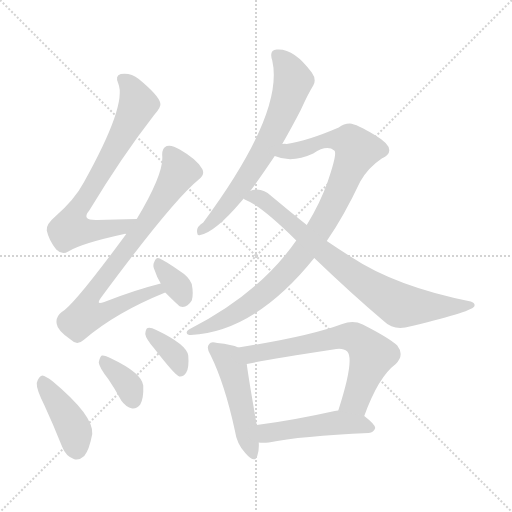
t = 0.00 s
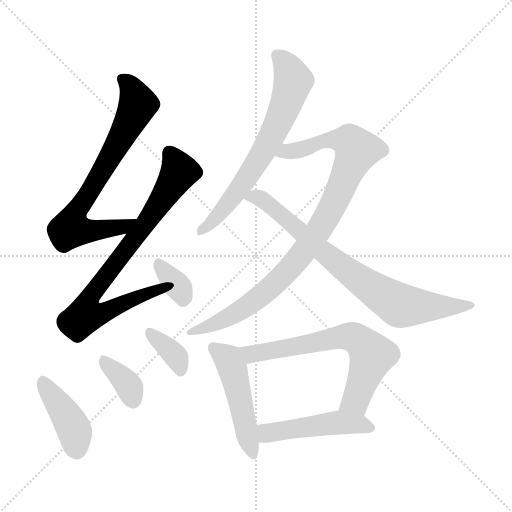
t = 1.82 s
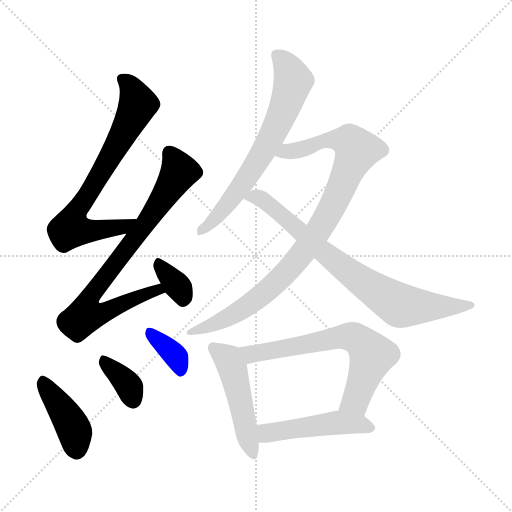
t = 3.63 s
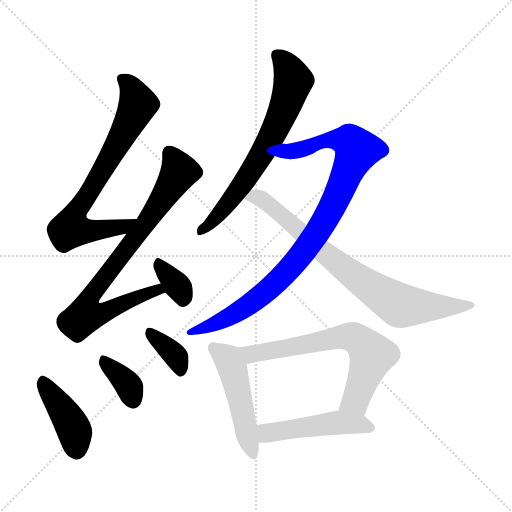
t = 5.45 s
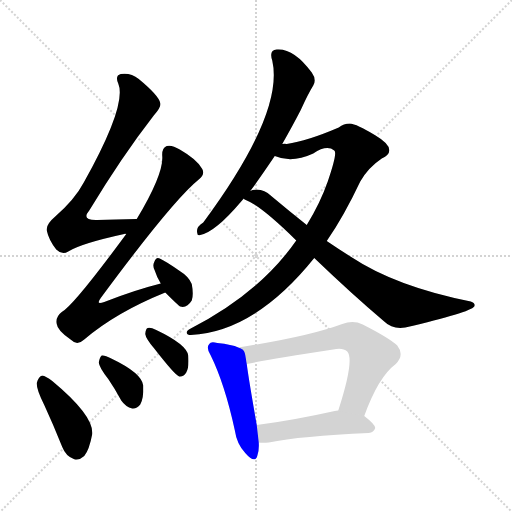
t = 7.26 s
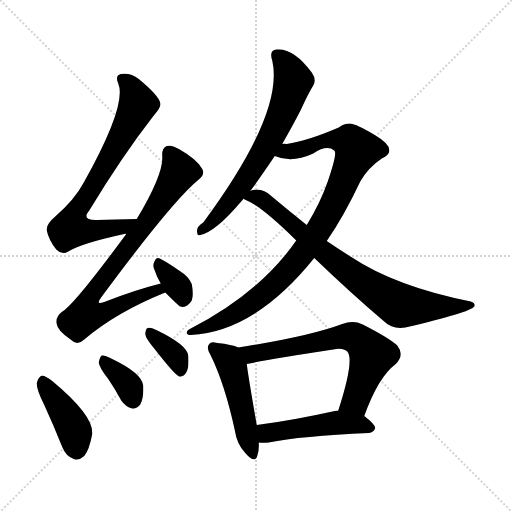
t = 9.08 s

The animated SVG that drew these frames (rendered in a browser with its animation timeline set to each time). Animation: 12 CSS @keyframes rules; one cycle of 9.08 s.

<svg version="1.1" viewBox="0 0 1024 1024" xmlns="http://www.w3.org/2000/svg">
  <g stroke="lightgray" stroke-dasharray="1,1" stroke-width="1" transform="scale(4, 4)">
    <line x1="0" y1="0" x2="256" y2="256"></line>
    <line x1="256" y1="0" x2="0" y2="256"></line>
    <line x1="128" y1="0" x2="128" y2="256"></line>
    <line x1="0" y1="128" x2="256" y2="128"></line>
  </g>
<g transform="scale(1, -1) translate(0, -900)">
   <style type="text/css">
    @keyframes keyframes0 {
      from {
       stroke: blue;
       stroke-dashoffset: 728;
       stroke-width: 128;
       }
       70% {
       animation-timing-function: step-end;
       stroke: blue;
       stroke-dashoffset: 0;
       stroke-width: 128;
       }
       to {
       stroke: black;
       stroke-width: 1024;
       }
       }
       #make-me-a-hanzi-animation-0 {
         animation: keyframes0 0.842448s both;
         animation-delay: 0.000000s;
         animation-timing-function: linear;
       }
    @keyframes keyframes1 {
      from {
       stroke: blue;
       stroke-dashoffset: 791;
       stroke-width: 128;
       }
       72% {
       animation-timing-function: step-end;
       stroke: blue;
       stroke-dashoffset: 0;
       stroke-width: 128;
       }
       to {
       stroke: black;
       stroke-width: 1024;
       }
       }
       #make-me-a-hanzi-animation-1 {
         animation: keyframes1 0.893717s both;
         animation-delay: 0.842448s;
         animation-timing-function: linear;
       }
    @keyframes keyframes2 {
      from {
       stroke: blue;
       stroke-dashoffset: 343;
       stroke-width: 128;
       }
       53% {
       animation-timing-function: step-end;
       stroke: blue;
       stroke-dashoffset: 0;
       stroke-width: 128;
       }
       to {
       stroke: black;
       stroke-width: 1024;
       }
       }
       #make-me-a-hanzi-animation-2 {
         animation: keyframes2 0.529134s both;
         animation-delay: 1.736165s;
         animation-timing-function: linear;
       }
    @keyframes keyframes3 {
      from {
       stroke: blue;
       stroke-dashoffset: 413;
       stroke-width: 128;
       }
       57% {
       animation-timing-function: step-end;
       stroke: blue;
       stroke-dashoffset: 0;
       stroke-width: 128;
       }
       to {
       stroke: black;
       stroke-width: 1024;
       }
       }
       #make-me-a-hanzi-animation-3 {
         animation: keyframes3 0.586100s both;
         animation-delay: 2.265299s;
         animation-timing-function: linear;
       }
    @keyframes keyframes4 {
      from {
       stroke: blue;
       stroke-dashoffset: 358;
       stroke-width: 128;
       }
       54% {
       animation-timing-function: step-end;
       stroke: blue;
       stroke-dashoffset: 0;
       stroke-width: 128;
       }
       to {
       stroke: black;
       stroke-width: 1024;
       }
       }
       #make-me-a-hanzi-animation-4 {
         animation: keyframes4 0.541341s both;
         animation-delay: 2.851400s;
         animation-timing-function: linear;
       }
    @keyframes keyframes5 {
      from {
       stroke: blue;
       stroke-dashoffset: 361;
       stroke-width: 128;
       }
       54% {
       animation-timing-function: step-end;
       stroke: blue;
       stroke-dashoffset: 0;
       stroke-width: 128;
       }
       to {
       stroke: black;
       stroke-width: 1024;
       }
       }
       #make-me-a-hanzi-animation-5 {
         animation: keyframes5 0.543783s both;
         animation-delay: 3.392741s;
         animation-timing-function: linear;
       }
    @keyframes keyframes6 {
      from {
       stroke: blue;
       stroke-dashoffset: 673;
       stroke-width: 128;
       }
       69% {
       animation-timing-function: step-end;
       stroke: blue;
       stroke-dashoffset: 0;
       stroke-width: 128;
       }
       to {
       stroke: black;
       stroke-width: 1024;
       }
       }
       #make-me-a-hanzi-animation-6 {
         animation: keyframes6 0.797689s both;
         animation-delay: 3.936523s;
         animation-timing-function: linear;
       }
    @keyframes keyframes7 {
      from {
       stroke: blue;
       stroke-dashoffset: 938;
       stroke-width: 128;
       }
       75% {
       animation-timing-function: step-end;
       stroke: blue;
       stroke-dashoffset: 0;
       stroke-width: 128;
       }
       to {
       stroke: black;
       stroke-width: 1024;
       }
       }
       #make-me-a-hanzi-animation-7 {
         animation: keyframes7 1.013346s both;
         animation-delay: 4.734212s;
         animation-timing-function: linear;
       }
    @keyframes keyframes8 {
      from {
       stroke: blue;
       stroke-dashoffset: 779;
       stroke-width: 128;
       }
       72% {
       animation-timing-function: step-end;
       stroke: blue;
       stroke-dashoffset: 0;
       stroke-width: 128;
       }
       to {
       stroke: black;
       stroke-width: 1024;
       }
       }
       #make-me-a-hanzi-animation-8 {
         animation: keyframes8 0.883952s both;
         animation-delay: 5.747559s;
         animation-timing-function: linear;
       }
    @keyframes keyframes9 {
      from {
       stroke: blue;
       stroke-dashoffset: 486;
       stroke-width: 128;
       }
       61% {
       animation-timing-function: step-end;
       stroke: blue;
       stroke-dashoffset: 0;
       stroke-width: 128;
       }
       to {
       stroke: black;
       stroke-width: 1024;
       }
       }
       #make-me-a-hanzi-animation-9 {
         animation: keyframes9 0.645508s both;
         animation-delay: 6.631510s;
         animation-timing-function: linear;
       }
    @keyframes keyframes10 {
      from {
       stroke: blue;
       stroke-dashoffset: 658;
       stroke-width: 128;
       }
       68% {
       animation-timing-function: step-end;
       stroke: blue;
       stroke-dashoffset: 0;
       stroke-width: 128;
       }
       to {
       stroke: black;
       stroke-width: 1024;
       }
       }
       #make-me-a-hanzi-animation-10 {
         animation: keyframes10 0.785482s both;
         animation-delay: 7.277018s;
         animation-timing-function: linear;
       }
    @keyframes keyframes11 {
      from {
       stroke: blue;
       stroke-dashoffset: 484;
       stroke-width: 128;
       }
       61% {
       animation-timing-function: step-end;
       stroke: blue;
       stroke-dashoffset: 0;
       stroke-width: 128;
       }
       to {
       stroke: black;
       stroke-width: 1024;
       }
       }
       #make-me-a-hanzi-animation-11 {
         animation: keyframes11 0.643880s both;
         animation-delay: 8.062500s;
         animation-timing-function: linear;
       }
</style>
<path d="M 273.5 462.0 Q 230.5 461.0 194.5 460.0 Q 161.5 459.0 178.5 479.0 Q 244.5 588.0 307.5 669.0 Q 323.5 687.0 320.5 694.0 Q 317.5 709.0 277.5 742.0 Q 261.5 755.0 241.5 752.0 Q 229.5 749.0 236.5 733.0 Q 254.5 691.0 167.5 535.0 Q 149.5 501.0 110.5 467.0 Q 91.5 451.0 93.5 439.0 Q 97.5 420.0 112.5 401.0 Q 124.5 389.0 136.5 397.0 Q 161.5 413.0 248.5 432.0 Q 249.5 433.0 252.5 432.0 C 282.5 437.0 303.5 463.0 273.5 462.0 Z" fill="lightgray"></path> 
<path d="M 321.5 333.0 Q 269.5 320.0 208.5 296.0 Q 190.5 289.0 201.5 304.0 Q 345.5 499.0 397.5 541.0 Q 410.5 551.0 404.5 562.0 Q 394.5 581.0 359.5 601.0 Q 343.5 611.0 333.5 608.0 Q 323.5 604.0 324.5 588.0 Q 327.5 552.0 273.5 462.0 L 252.5 432.0 Q 146.5 288.0 123.5 276.0 Q 110.5 266.0 113.5 252.0 Q 114.5 239.0 142.5 220.0 Q 154.5 208.0 168.5 221.0 Q 231.5 275.0 330.5 315.0 C 358.5 327.0 350.5 341.0 321.5 333.0 Z" fill="lightgray"></path> 
<path d="M 330.5 315.0 Q 357.5 288.0 360.5 287.0 Q 373.5 283.0 383.5 299.0 Q 387.5 311.0 383.5 332.0 Q 377.5 347.0 359.5 358.0 Q 332.5 377.0 319.5 383.0 Q 312.5 387.0 308.5 376.0 Q 304.5 369.0 309.5 359.0 Q 313.5 346.0 321.5 333.0 L 330.5 315.0 Z" fill="lightgray"></path> 
<path d="M 88.5 90.0 Q 106.5 51.0 124.5 6.0 Q 131.5 -12.0 147.5 -18.0 Q 157.5 -22.0 168.5 -12.0 Q 178.5 0.0 184.5 32.0 Q 187.5 69.0 104.5 138.0 Q 91.5 148.0 84.5 149.0 Q 77.5 148.0 73.5 134.0 Q 72.5 122.0 88.5 90.0 Z" fill="lightgray"></path> 
<path d="M 216.5 142.0 Q 229.5 123.0 242.5 99.0 Q 251.5 86.0 264.5 83.0 Q 273.5 82.0 280.5 91.0 Q 287.5 103.0 286.5 129.0 Q 283.5 154.0 222.5 183.0 Q 209.5 190.0 203.5 189.0 Q 199.5 186.0 197.5 175.0 Q 198.5 165.0 216.5 142.0 Z" fill="lightgray"></path> 
<path d="M 308.5 203.0 Q 350.5 149.0 358.5 147.0 Q 367.5 146.0 372.5 155.0 Q 378.5 165.0 376.5 189.0 Q 373.5 211.0 312.5 240.0 Q 300.5 246.0 295.5 244.0 Q 291.5 243.0 290.5 232.0 Q 291.5 223.0 308.5 203.0 Z" fill="lightgray"></path> 
<path d="M 564.5 612.0 Q 585.5 649.0 601.5 680.0 Q 616.5 713.0 626.5 729.0 Q 633.5 741.0 623.5 755.0 Q 587.5 804.0 553.5 801.0 Q 537.5 800.0 544.5 779.0 Q 568.5 674.0 406.5 455.0 Q 391.5 446.0 394.5 434.0 Q 394.5 428.0 400.5 430.0 Q 430.5 436.0 481.5 496.0 Q 484.5 500.0 487.5 503.0 L 500.5 518.0 Q 518.5 542.0 549.5 588.0 L 564.5 612.0 Z" fill="lightgray"></path> 
<path d="M 653.5 418.0 Q 687.5 467.0 720.5 537.0 Q 736.5 565.0 763.5 583.0 Q 779.5 590.0 778.5 600.0 Q 778.5 613.0 749.5 630.0 Q 713.5 652.0 699.5 653.0 Q 687.5 653.0 677.5 645.0 Q 614.5 618.0 573.5 612.0 Q 569.5 613.0 564.5 612.0 C 534.5 609.0 520.5 596.0 549.5 588.0 Q 583.5 573.0 626.5 593.0 Q 653.5 611.0 668.5 599.0 Q 675.5 595.0 655.5 537.0 Q 640.5 494.0 613.5 450.0 L 592.5 419.0 Q 519.5 314.0 381.5 243.0 Q 372.5 239.0 373.5 234.0 Q 374.5 230.0 381.5 230.0 Q 510.5 237.0 628.5 384.0 L 653.5 418.0 Z" fill="lightgray"></path> 
<path d="M 628.5 384.0 Q 703.5 312.0 768.5 257.0 Q 784.5 241.0 810.5 245.0 Q 939.5 275.0 948.5 287.0 Q 951.5 294.0 941.5 297.0 Q 791.5 327.0 702.5 386.0 Q 678.5 401.0 653.5 418.0 L 613.5 450.0 Q 579.5 477.0 542.5 508.0 Q 529.5 521.0 513.5 521.0 Q 504.5 520.0 500.5 518.0 C 470.5 513.0 470.5 513.0 487.5 503.0 Q 487.5 502.0 491.5 500.0 Q 522.5 488.0 592.5 419.0 L 628.5 384.0 Z" fill="lightgray"></path> 
<path d="M 476.5 205.0 Q 464.5 211.0 434.5 214.0 Q 421.5 218.0 418.5 212.0 Q 411.5 205.0 421.5 189.0 Q 449.5 132.0 469.5 40.0 Q 473.5 12.0 490.5 -6.0 Q 509.5 -28.0 514.5 -12.0 Q 518.5 -2.0 517.5 15.0 L 513.5 50.0 Q 497.5 141.0 493.5 172.0 C 489.5 200.0 489.5 200.0 476.5 205.0 Z" fill="lightgray"></path> 
<path d="M 728.5 68.0 Q 756.5 146.0 791.5 172.0 Q 809.5 190.0 794.5 209.0 Q 778.5 224.0 725.5 251.0 Q 706.5 260.0 684.5 252.0 Q 617.5 227.0 476.5 205.0 C 446.5 200.0 464.5 166.0 493.5 172.0 Q 535.5 181.0 666.5 201.0 Q 685.5 205.0 694.5 197.0 Q 709.5 181.0 676.5 79.0 C 667.5 50.0 718.5 40.0 728.5 68.0 Z" fill="lightgray"></path> 
<path d="M 517.5 15.0 Q 524.5 14.0 537.5 15.0 Q 601.5 28.0 737.5 34.0 Q 747.5 35.0 750.5 44.0 Q 750.5 51.0 728.5 68.0 L 676.5 79.0 Q 672.5 79.0 669.5 78.0 Q 584.5 59.0 513.5 50.0 C 483.5 46.0 487.5 17.0 517.5 15.0 Z" fill="lightgray"></path> 
      <clipPath id="make-me-a-hanzi-clip-0">
      <path d="M 273.5 462.0 Q 230.5 461.0 194.5 460.0 Q 161.5 459.0 178.5 479.0 Q 244.5 588.0 307.5 669.0 Q 323.5 687.0 320.5 694.0 Q 317.5 709.0 277.5 742.0 Q 261.5 755.0 241.5 752.0 Q 229.5 749.0 236.5 733.0 Q 254.5 691.0 167.5 535.0 Q 149.5 501.0 110.5 467.0 Q 91.5 451.0 93.5 439.0 Q 97.5 420.0 112.5 401.0 Q 124.5 389.0 136.5 397.0 Q 161.5 413.0 248.5 432.0 Q 249.5 433.0 252.5 432.0 C 282.5 437.0 303.5 463.0 273.5 462.0 Z" fill="lightgray"></path>
      </clipPath>
      <path clip-path="url(#make-me-a-hanzi-clip-0)" d="M 244.5 741.0 L 261.5 725.0 L 275.5 691.0 L 240.5 620.0 L 146.5 466.0 L 141.5 443.0 L 161.5 438.0 L 234.5 444.0 L 265.5 460.0 " fill="none" id="make-me-a-hanzi-animation-0" stroke-dasharray="600 1200" stroke-linecap="round"></path>

      <clipPath id="make-me-a-hanzi-clip-1">
      <path d="M 321.5 333.0 Q 269.5 320.0 208.5 296.0 Q 190.5 289.0 201.5 304.0 Q 345.5 499.0 397.5 541.0 Q 410.5 551.0 404.5 562.0 Q 394.5 581.0 359.5 601.0 Q 343.5 611.0 333.5 608.0 Q 323.5 604.0 324.5 588.0 Q 327.5 552.0 273.5 462.0 L 252.5 432.0 Q 146.5 288.0 123.5 276.0 Q 110.5 266.0 113.5 252.0 Q 114.5 239.0 142.5 220.0 Q 154.5 208.0 168.5 221.0 Q 231.5 275.0 330.5 315.0 C 358.5 327.0 350.5 341.0 321.5 333.0 Z" fill="lightgray"></path>
      </clipPath>
      <path clip-path="url(#make-me-a-hanzi-clip-1)" d="M 338.5 595.0 L 353.5 570.0 L 357.5 555.0 L 352.5 545.0 L 282.5 440.0 L 181.5 309.0 L 177.5 275.0 L 210.5 276.0 L 291.5 313.0 L 315.5 320.0 L 320.5 316.0 " fill="none" id="make-me-a-hanzi-animation-1" stroke-dasharray="663 1326" stroke-linecap="round"></path>

      <clipPath id="make-me-a-hanzi-clip-2">
      <path d="M 330.5 315.0 Q 357.5 288.0 360.5 287.0 Q 373.5 283.0 383.5 299.0 Q 387.5 311.0 383.5 332.0 Q 377.5 347.0 359.5 358.0 Q 332.5 377.0 319.5 383.0 Q 312.5 387.0 308.5 376.0 Q 304.5 369.0 309.5 359.0 Q 313.5 346.0 321.5 333.0 L 330.5 315.0 Z" fill="lightgray"></path>
      </clipPath>
      <path clip-path="url(#make-me-a-hanzi-clip-2)" d="M 319.5 371.0 L 359.5 322.0 L 365.5 299.0 " fill="none" id="make-me-a-hanzi-animation-2" stroke-dasharray="215 430" stroke-linecap="round"></path>

      <clipPath id="make-me-a-hanzi-clip-3">
      <path d="M 88.5 90.0 Q 106.5 51.0 124.5 6.0 Q 131.5 -12.0 147.5 -18.0 Q 157.5 -22.0 168.5 -12.0 Q 178.5 0.0 184.5 32.0 Q 187.5 69.0 104.5 138.0 Q 91.5 148.0 84.5 149.0 Q 77.5 148.0 73.5 134.0 Q 72.5 122.0 88.5 90.0 Z" fill="lightgray"></path>
      </clipPath>
      <path clip-path="url(#make-me-a-hanzi-clip-3)" d="M 85.5 140.0 L 144.5 48.0 L 153.5 1.0 " fill="none" id="make-me-a-hanzi-animation-3" stroke-dasharray="285 570" stroke-linecap="round"></path>

      <clipPath id="make-me-a-hanzi-clip-4">
      <path d="M 216.5 142.0 Q 229.5 123.0 242.5 99.0 Q 251.5 86.0 264.5 83.0 Q 273.5 82.0 280.5 91.0 Q 287.5 103.0 286.5 129.0 Q 283.5 154.0 222.5 183.0 Q 209.5 190.0 203.5 189.0 Q 199.5 186.0 197.5 175.0 Q 198.5 165.0 216.5 142.0 Z" fill="lightgray"></path>
      </clipPath>
      <path clip-path="url(#make-me-a-hanzi-clip-4)" d="M 206.5 180.0 L 248.5 140.0 L 259.5 125.0 L 265.5 100.0 " fill="none" id="make-me-a-hanzi-animation-4" stroke-dasharray="230 460" stroke-linecap="round"></path>

      <clipPath id="make-me-a-hanzi-clip-5">
      <path d="M 308.5 203.0 Q 350.5 149.0 358.5 147.0 Q 367.5 146.0 372.5 155.0 Q 378.5 165.0 376.5 189.0 Q 373.5 211.0 312.5 240.0 Q 300.5 246.0 295.5 244.0 Q 291.5 243.0 290.5 232.0 Q 291.5 223.0 308.5 203.0 Z" fill="lightgray"></path>
      </clipPath>
      <path clip-path="url(#make-me-a-hanzi-clip-5)" d="M 298.5 236.0 L 353.5 185.0 L 360.5 156.0 " fill="none" id="make-me-a-hanzi-animation-5" stroke-dasharray="233 466" stroke-linecap="round"></path>

      <clipPath id="make-me-a-hanzi-clip-6">
      <path d="M 564.5 612.0 Q 585.5 649.0 601.5 680.0 Q 616.5 713.0 626.5 729.0 Q 633.5 741.0 623.5 755.0 Q 587.5 804.0 553.5 801.0 Q 537.5 800.0 544.5 779.0 Q 568.5 674.0 406.5 455.0 Q 391.5 446.0 394.5 434.0 Q 394.5 428.0 400.5 430.0 Q 430.5 436.0 481.5 496.0 Q 484.5 500.0 487.5 503.0 L 500.5 518.0 Q 518.5 542.0 549.5 588.0 L 564.5 612.0 Z" fill="lightgray"></path>
      </clipPath>
      <path clip-path="url(#make-me-a-hanzi-clip-6)" d="M 554.5 788.0 L 576.5 764.0 L 586.5 739.0 L 559.5 661.0 L 516.5 579.0 L 461.5 499.0 L 401.5 439.0 " fill="none" id="make-me-a-hanzi-animation-6" stroke-dasharray="545 1090" stroke-linecap="round"></path>

      <clipPath id="make-me-a-hanzi-clip-7">
      <path d="M 653.5 418.0 Q 687.5 467.0 720.5 537.0 Q 736.5 565.0 763.5 583.0 Q 779.5 590.0 778.5 600.0 Q 778.5 613.0 749.5 630.0 Q 713.5 652.0 699.5 653.0 Q 687.5 653.0 677.5 645.0 Q 614.5 618.0 573.5 612.0 Q 569.5 613.0 564.5 612.0 C 534.5 609.0 520.5 596.0 549.5 588.0 Q 583.5 573.0 626.5 593.0 Q 653.5 611.0 668.5 599.0 Q 675.5 595.0 655.5 537.0 Q 640.5 494.0 613.5 450.0 L 592.5 419.0 Q 519.5 314.0 381.5 243.0 Q 372.5 239.0 373.5 234.0 Q 374.5 230.0 381.5 230.0 Q 510.5 237.0 628.5 384.0 L 653.5 418.0 Z" fill="lightgray"></path>
      </clipPath>
      <path clip-path="url(#make-me-a-hanzi-clip-7)" d="M 558.5 591.0 L 656.5 621.0 L 700.5 616.0 L 714.5 599.0 L 650.5 460.0 L 604.5 391.0 L 568.5 351.0 L 520.5 307.0 L 461.5 268.0 L 379.5 237.0 " fill="none" id="make-me-a-hanzi-animation-7" stroke-dasharray="810 1620" stroke-linecap="round"></path>

      <clipPath id="make-me-a-hanzi-clip-8">
      <path d="M 628.5 384.0 Q 703.5 312.0 768.5 257.0 Q 784.5 241.0 810.5 245.0 Q 939.5 275.0 948.5 287.0 Q 951.5 294.0 941.5 297.0 Q 791.5 327.0 702.5 386.0 Q 678.5 401.0 653.5 418.0 L 613.5 450.0 Q 579.5 477.0 542.5 508.0 Q 529.5 521.0 513.5 521.0 Q 504.5 520.0 500.5 518.0 C 470.5 513.0 470.5 513.0 487.5 503.0 Q 487.5 502.0 491.5 500.0 Q 522.5 488.0 592.5 419.0 L 628.5 384.0 Z" fill="lightgray"></path>
      </clipPath>
      <path clip-path="url(#make-me-a-hanzi-clip-8)" d="M 492.5 505.0 L 526.5 500.0 L 675.5 372.0 L 790.5 294.0 L 838.5 286.0 L 942.5 291.0 " fill="none" id="make-me-a-hanzi-animation-8" stroke-dasharray="651 1302" stroke-linecap="round"></path>

      <clipPath id="make-me-a-hanzi-clip-9">
      <path d="M 476.5 205.0 Q 464.5 211.0 434.5 214.0 Q 421.5 218.0 418.5 212.0 Q 411.5 205.0 421.5 189.0 Q 449.5 132.0 469.5 40.0 Q 473.5 12.0 490.5 -6.0 Q 509.5 -28.0 514.5 -12.0 Q 518.5 -2.0 517.5 15.0 L 513.5 50.0 Q 497.5 141.0 493.5 172.0 C 489.5 200.0 489.5 200.0 476.5 205.0 Z" fill="lightgray"></path>
      </clipPath>
      <path clip-path="url(#make-me-a-hanzi-clip-9)" d="M 427.5 204.0 L 455.5 182.0 L 464.5 164.0 L 503.5 -6.0 " fill="none" id="make-me-a-hanzi-animation-9" stroke-dasharray="358 716" stroke-linecap="round"></path>

      <clipPath id="make-me-a-hanzi-clip-10">
      <path d="M 728.5 68.0 Q 756.5 146.0 791.5 172.0 Q 809.5 190.0 794.5 209.0 Q 778.5 224.0 725.5 251.0 Q 706.5 260.0 684.5 252.0 Q 617.5 227.0 476.5 205.0 C 446.5 200.0 464.5 166.0 493.5 172.0 Q 535.5 181.0 666.5 201.0 Q 685.5 205.0 694.5 197.0 Q 709.5 181.0 676.5 79.0 C 667.5 50.0 718.5 40.0 728.5 68.0 Z" fill="lightgray"></path>
      </clipPath>
      <path clip-path="url(#make-me-a-hanzi-clip-10)" d="M 486.5 203.0 L 503.5 192.0 L 687.5 227.0 L 719.5 219.0 L 743.5 189.0 L 711.5 100.0 L 685.5 89.0 " fill="none" id="make-me-a-hanzi-animation-10" stroke-dasharray="530 1060" stroke-linecap="round"></path>

      <clipPath id="make-me-a-hanzi-clip-11">
      <path d="M 517.5 15.0 Q 524.5 14.0 537.5 15.0 Q 601.5 28.0 737.5 34.0 Q 747.5 35.0 750.5 44.0 Q 750.5 51.0 728.5 68.0 L 676.5 79.0 Q 672.5 79.0 669.5 78.0 Q 584.5 59.0 513.5 50.0 C 483.5 46.0 487.5 17.0 517.5 15.0 Z" fill="lightgray"></path>
      </clipPath>
      <path clip-path="url(#make-me-a-hanzi-clip-11)" d="M 522.5 21.0 L 537.5 35.0 L 666.5 54.0 L 718.5 52.0 L 742.5 44.0 " fill="none" id="make-me-a-hanzi-animation-11" stroke-dasharray="356 712" stroke-linecap="round"></path>

</g>
</svg>
